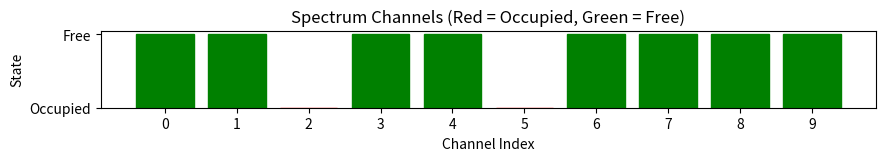

Write the Python code that produced this figure.
import numpy as np
import matplotlib.pyplot as plt


class SpectrumEnv:
    def __init__(self, num_channels=10, max_steps=50):
        """
        Custom environment for spectrum hole detection without external libraries.
        :param num_channels: Number of spectrum channels to monitor.
        :param max_steps: Maximum steps per episode.
        """
        self.num_channels = num_channels
        self.max_steps = max_steps

        # Energy cost parameters
        self.energy_per_action = 1.0  # Energy consumed per sensing action
        self.penalty_for_wrong_detection = 2.0  # Penalty for selecting an occupied channel

        # Reward configuration
        self.reward_for_detection = 10.0  # Reward for correctly detecting a free channel

        # Internal state variables
        self.state = None
        self.current_step = 0
        self.done = False

    def reset(self):
        """
        Reset the environment to its initial state.
        """
        self.state = np.random.choice([0, 1], size=(self.num_channels,), p=[0.5, 0.5])
        self.current_step = 0
        self.done = False
        return self.state

    def step(self, action):
        """
        Execute an action in the environment.
        :param action: The channel chosen for sensing (integer index).
        :return: observation (state), reward, done, info
        """
        if self.done:
            raise ValueError("Episode has ended. Please reset the environment.")

        # Increment step count
        self.current_step += 1
        if self.current_step >= self.max_steps:
            self.done = True

        # Calculate reward
        if self.state[action] == 1:  # Correct detection
            reward = self.reward_for_detection - self.energy_per_action
        else:  # Incorrect detection
            reward = -self.penalty_for_wrong_detection - self.energy_per_action

        # Info dictionary
        info = {
            "energy_consumed": self.energy_per_action,
            "steps_remaining": self.max_steps - self.current_step
        }

        return self.state, reward, self.done, info

    def render(self):
        """
        Render the environment by displaying the state of channels in real-time.
        """
        if not hasattr(self, 'fig'):  # Check if the plot is initialized
            self.fig, self.ax = plt.subplots(figsize=(10, 1))
            self.bar_container = self.ax.bar(range(self.num_channels), self.state,
                                             color=['red' if x == 0 else 'green' for x in self.state])
            self.ax.set_title("Spectrum Channels (Red = Occupied, Green = Free)")
            self.ax.set_xlabel("Channel Index")
            self.ax.set_ylabel("State")
            self.ax.set_xticks(range(self.num_channels))
            self.ax.set_yticks([0, 1])
            self.ax.set_yticklabels(["Occupied", "Free"])
            plt.ion()  # Turn on interactive mode
            plt.show()  # Display the figure
        else:
            for bar, value in zip(self.bar_container, self.state):
                bar.set_color('red' if value == 0 else 'green')
                bar.set_height(value)

        self.fig.canvas.draw()
        plt.pause(1)  # Pause to allow GUI to update


env = SpectrumEnv(num_channels=10, max_steps=10)

# Reset the environment
state = env.reset()
env.render()

total_reward = 0
while not env.done:
    # Random action selection
    action = np.random.randint(0, env.num_channels)
    state, reward, done, info = env.step(action)
    print(f"Step: {env.current_step}, Action: {action}, Reward: {reward}, Info: {info}")
    total_reward += reward
    env.render()

print(f"Total Reward: {total_reward}")
